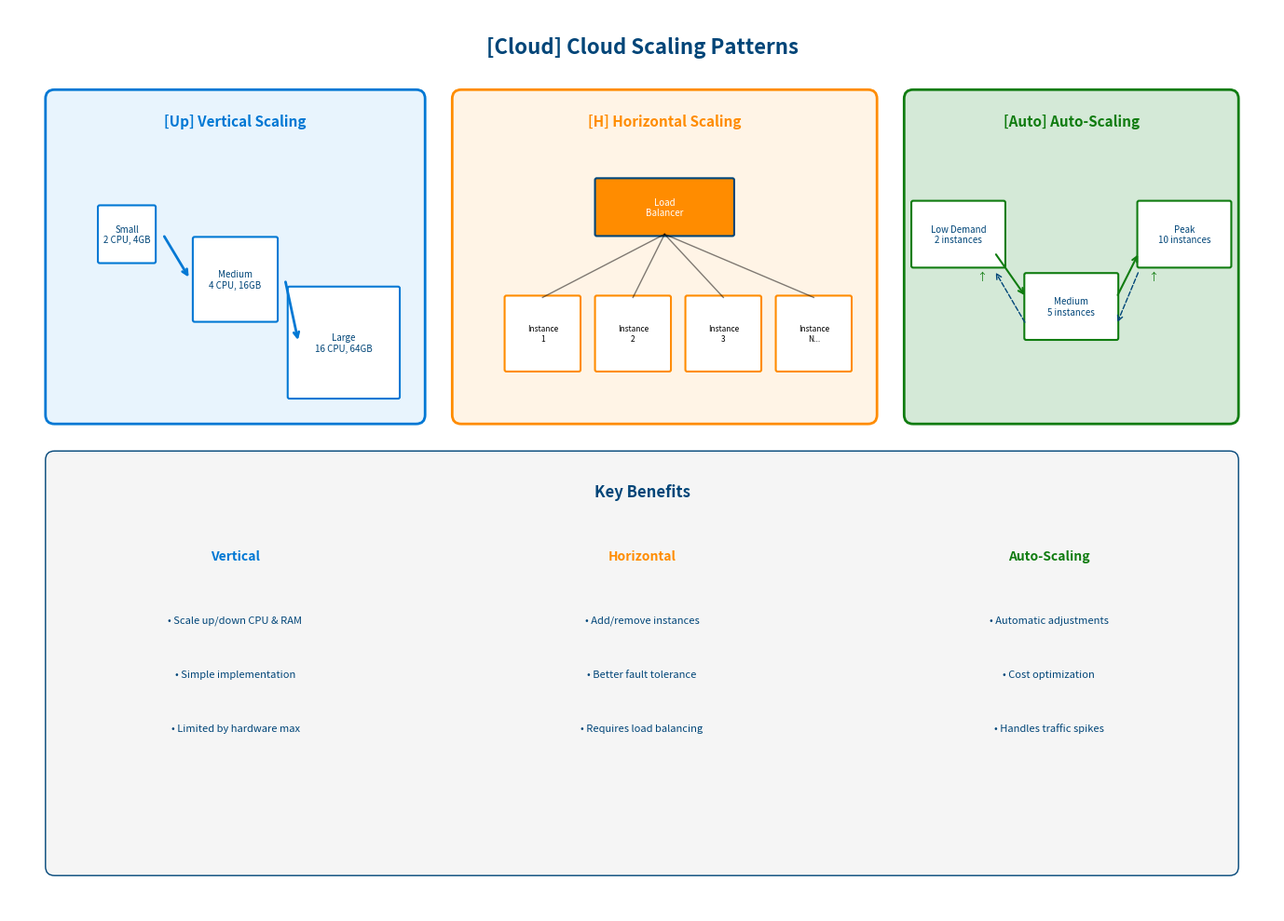

This figure's Python source:
#!/usr/bin/env python3
"""Cloud Scalability Patterns diagram for Level 50"""
import matplotlib.pyplot as plt
import matplotlib.patches as mpatches
from matplotlib.patches import FancyBboxPatch, FancyArrowPatch, Circle
import numpy as np

# Azure color palette
AZURE_BLUE = '#0078D4'
AZURE_DARK = '#004578'
AZURE_GREEN = '#107C10'
AZURE_ORANGE = '#FF8C00'
AZURE_LIGHT = '#E8F4FD'
LIGHT_ORANGE = '#FFF4E6'
LIGHT_GREEN = '#D4E9D7'

def create_diagram():
    fig, ax = plt.subplots(figsize=(14, 10))
    ax.set_xlim(0, 14)
    ax.set_ylim(0, 10)
    ax.axis('off')
    ax.set_aspect('equal')

    # Title
    ax.text(7, 9.5, '[Cloud] Cloud Scaling Patterns',
            fontsize=16, fontweight='bold', ha='center', color=AZURE_DARK)

    # Vertical Scaling section (left)
    vert_bg = FancyBboxPatch((0.5, 5.5), 4, 3.5, boxstyle="round,pad=0.1",
                              facecolor=AZURE_LIGHT, edgecolor=AZURE_BLUE, linewidth=2)
    ax.add_patch(vert_bg)
    ax.text(2.5, 8.7, '[Up] Vertical Scaling', fontsize=11, fontweight='bold',
            ha='center', color=AZURE_BLUE)

    # VMs increasing in size
    vm_sizes = [
        (1.3, 7.5, 0.6, 'Small\n2 CPU, 4GB'),
        (2.5, 7.0, 0.9, 'Medium\n4 CPU, 16GB'),
        (3.7, 6.3, 1.2, 'Large\n16 CPU, 64GB')
    ]

    for i, (x, y, size, label) in enumerate(vm_sizes):
        box = FancyBboxPatch((x - size/2, y - size/2), size, size,
                              boxstyle="round,pad=0.02", facecolor='white',
                              edgecolor=AZURE_BLUE, linewidth=1.5)
        ax.add_patch(box)
        ax.text(x, y, label, fontsize=7, ha='center', va='center', color=AZURE_DARK)
        if i < len(vm_sizes) - 1:
            ax.annotate('', xy=(vm_sizes[i+1][0] - 0.5, vm_sizes[i+1][1]),
                       xytext=(x + size/2 + 0.1, y),
                       arrowprops=dict(arrowstyle='->', color=AZURE_BLUE, lw=2))

    # Horizontal Scaling section (right)
    horiz_bg = FancyBboxPatch((5, 5.5), 4.5, 3.5, boxstyle="round,pad=0.1",
                               facecolor=LIGHT_ORANGE, edgecolor=AZURE_ORANGE, linewidth=2)
    ax.add_patch(horiz_bg)
    ax.text(7.25, 8.7, '[H] Horizontal Scaling', fontsize=11, fontweight='bold',
            ha='center', color=AZURE_ORANGE)

    # Load Balancer
    lb = FancyBboxPatch((6.5, 7.5), 1.5, 0.6, boxstyle="round,pad=0.02",
                         facecolor=AZURE_ORANGE, edgecolor=AZURE_DARK, linewidth=1.5)
    ax.add_patch(lb)
    ax.text(7.25, 7.8, 'Load\nBalancer', fontsize=7, ha='center', va='center', color='white')

    # Multiple instances
    for i, x in enumerate([5.5, 6.5, 7.5, 8.5]):
        box = FancyBboxPatch((x, 6.0), 0.8, 0.8, boxstyle="round,pad=0.02",
                              facecolor='white', edgecolor=AZURE_ORANGE, linewidth=1.5)
        ax.add_patch(box)
        label = f'N...' if i == 3 else f'{i+1}'
        ax.text(x + 0.4, 6.4, f'Instance\n{label}', fontsize=6, ha='center', va='center')
        ax.plot([7.25, x + 0.4], [7.5, 6.8], 'k-', lw=1, alpha=0.5)

    # Auto-Scaling section (bottom)
    auto_bg = FancyBboxPatch((10, 5.5), 3.5, 3.5, boxstyle="round,pad=0.1",
                              facecolor=LIGHT_GREEN, edgecolor=AZURE_GREEN, linewidth=2)
    ax.add_patch(auto_bg)
    ax.text(11.75, 8.7, '[Auto] Auto-Scaling', fontsize=11, fontweight='bold',
            ha='center', color=AZURE_GREEN)

    # Auto-scaling states
    states = [
        (10.5, 7.5, 'Low Demand\n2 instances'),
        (11.75, 6.7, 'Medium\n5 instances'),
        (13, 7.5, 'Peak\n10 instances')
    ]

    for x, y, label in states:
        box = FancyBboxPatch((x - 0.5, y - 0.35), 1, 0.7, boxstyle="round,pad=0.02",
                              facecolor='white', edgecolor=AZURE_GREEN, linewidth=1.5)
        ax.add_patch(box)
        ax.text(x, y, label, fontsize=7, ha='center', va='center', color=AZURE_DARK)

    # Arrows between states
    ax.annotate('', xy=(11.25, 6.8), xytext=(10.9, 7.3),
               arrowprops=dict(arrowstyle='->', color=AZURE_GREEN, lw=1.5))
    ax.text(10.7, 7.0, '↑', fontsize=8, color=AZURE_GREEN)

    ax.annotate('', xy=(12.5, 7.3), xytext=(12.25, 6.8),
               arrowprops=dict(arrowstyle='->', color=AZURE_GREEN, lw=1.5))
    ax.text(12.6, 7.0, '↑', fontsize=8, color=AZURE_GREEN)

    ax.annotate('', xy=(12.25, 6.5), xytext=(12.5, 7.1),
               arrowprops=dict(arrowstyle='->', color=AZURE_DARK, lw=1, ls='--'))
    ax.annotate('', xy=(10.9, 7.1), xytext=(11.25, 6.5),
               arrowprops=dict(arrowstyle='->', color=AZURE_DARK, lw=1, ls='--'))

    # Key Benefits section (bottom)
    benefits_bg = FancyBboxPatch((0.5, 0.5), 13, 4.5, boxstyle="round,pad=0.1",
                                  facecolor='#F5F5F5', edgecolor=AZURE_DARK, linewidth=1)
    ax.add_patch(benefits_bg)

    ax.text(7, 4.6, 'Key Benefits', fontsize=12, fontweight='bold', ha='center', color=AZURE_DARK)

    benefits = [
        (2.5, 'Vertical', ['Scale up/down CPU & RAM', 'Simple implementation', 'Limited by hardware max'], AZURE_BLUE),
        (7, 'Horizontal', ['Add/remove instances', 'Better fault tolerance', 'Requires load balancing'], AZURE_ORANGE),
        (11.5, 'Auto-Scaling', ['Automatic adjustments', 'Cost optimization', 'Handles traffic spikes'], AZURE_GREEN)
    ]

    for x, title, items, color in benefits:
        ax.text(x, 3.9, title, fontsize=10, fontweight='bold', ha='center', color=color)
        for i, item in enumerate(items):
            ax.text(x, 3.2 - i*0.6, f'• {item}', fontsize=8, ha='center', color=AZURE_DARK)

    plt.tight_layout()
    return fig

if __name__ == '__main__':
    fig = create_diagram()
    fig.savefig('cloud-scalability-patterns.svg', format='svg', bbox_inches='tight',
                facecolor='white', edgecolor='none')
    print("Generated cloud-scalability-patterns.svg")
    plt.close(fig)
